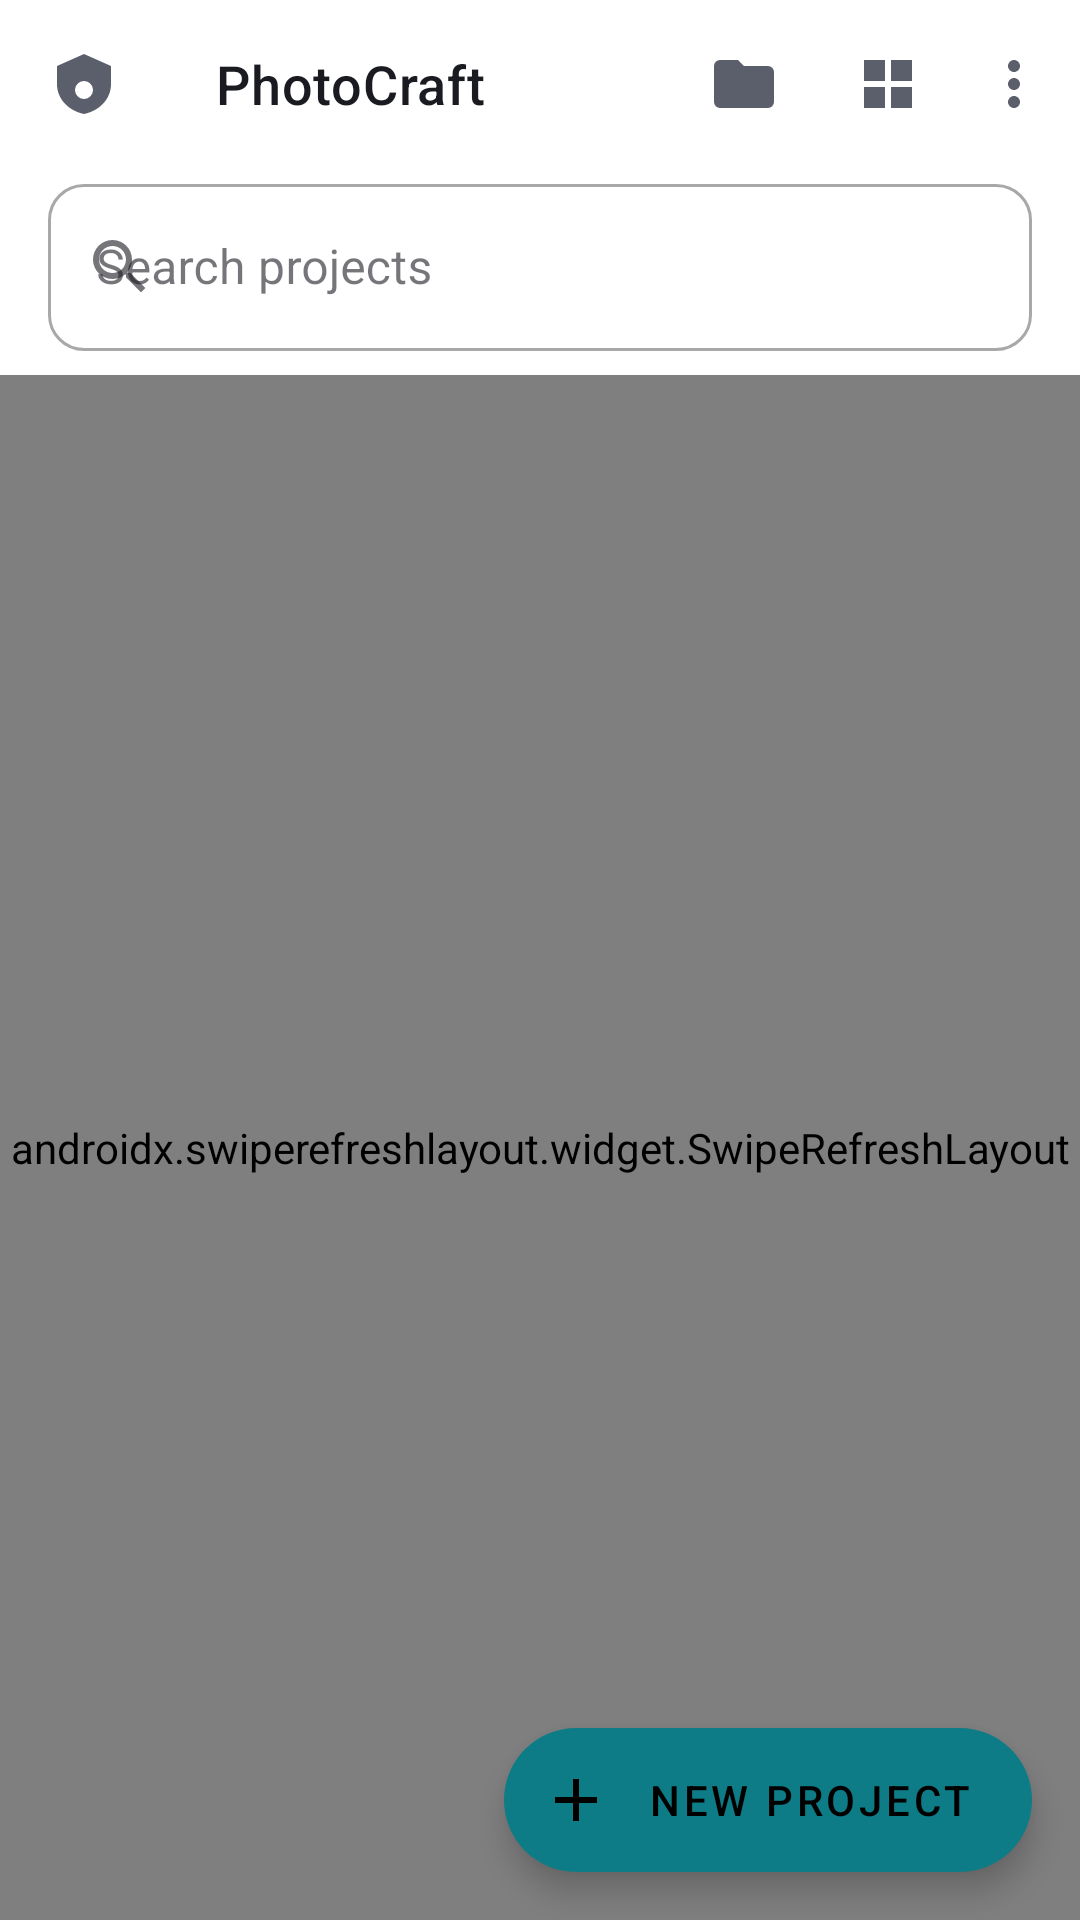

Android layout source for this screen:
<!-- AndroidManifest.xml: activity theme Theme.PhotoCraft -->
<!-- res/layout/activity_home.xml -->
<?xml version="1.0" encoding="utf-8"?>
<androidx.coordinatorlayout.widget.CoordinatorLayout
    xmlns:android="http://schemas.android.com/apk/res/android"
    xmlns:app="http://schemas.android.com/apk/res-auto"
    xmlns:tools="http://schemas.android.com/tools"
    android:id="@+id/homeRoot"
    android:layout_width="match_parent"
    android:layout_height="match_parent"
    android:background="?android:attr/colorBackground"
    tools:context=".ui.home.HomeActivity">

    <com.google.android.material.appbar.AppBarLayout
        android:id="@+id/appBar"
        android:layout_width="match_parent"
        android:layout_height="wrap_content"
        android:background="@color/pc_surface"
        app:liftOnScroll="true">

        <com.google.android.material.appbar.MaterialToolbar
            android:id="@+id/toolbar"
            android:layout_width="match_parent"
            android:layout_height="?attr/actionBarSize"
            app:title="@string/title_home"
            app:titleTextAppearance="@style/TextAppearance.PhotoCraft.ToolbarTitle"
            app:menu="@menu/menu_home"
            app:navigationIcon="@drawable/ic_brand"
            app:navigationContentDescription="@string/app_name" />

        <com.google.android.material.textfield.TextInputLayout
            android:id="@+id/searchBox"
            style="@style/Widget.MaterialComponents.TextInputLayout.OutlinedBox"
            android:layout_width="match_parent"
            android:layout_height="wrap_content"
            android:layout_marginStart="@dimen/screen_gutter"
            android:layout_marginEnd="@dimen/screen_gutter"
            android:layout_marginBottom="@dimen/space_2"
            android:hint="@string/home_search_hint"
            app:boxCornerRadiusBottomEnd="@dimen/control_radius"
            app:boxCornerRadiusBottomStart="@dimen/control_radius"
            app:boxCornerRadiusTopEnd="@dimen/control_radius"
            app:boxCornerRadiusTopStart="@dimen/control_radius"
            app:startIconDrawable="@drawable/ic_search">

            <com.google.android.material.textfield.TextInputEditText
                android:id="@+id/searchInput"
                android:layout_width="match_parent"
                android:layout_height="wrap_content"
                android:imeOptions="actionSearch"
                android:inputType="text"
                android:singleLine="true" />
        </com.google.android.material.textfield.TextInputLayout>
    </com.google.android.material.appbar.AppBarLayout>

    <androidx.swiperefreshlayout.widget.SwipeRefreshLayout
        android:id="@+id/swipeRefresh"
        android:layout_width="match_parent"
        android:layout_height="match_parent"
        app:layout_behavior="@string/appbar_scrolling_view_behavior">

        <FrameLayout
            android:layout_width="match_parent"
            android:layout_height="match_parent">

            <androidx.recyclerview.widget.RecyclerView
                android:id="@+id/recycler"
                android:layout_width="match_parent"
                android:layout_height="match_parent"
                android:clipToPadding="false"
                android:paddingStart="@dimen/screen_gutter"
                android:paddingEnd="@dimen/screen_gutter"
                android:paddingTop="@dimen/space_2"
                android:paddingBottom="@dimen/space_12"
                tools:listitem="@layout/item_project_card" />

            <LinearLayout
                android:id="@+id/emptyState"
                android:layout_width="match_parent"
                android:layout_height="wrap_content"
                android:layout_gravity="center"
                android:layout_marginStart="@dimen/space_8"
                android:layout_marginEnd="@dimen/space_8"
                android:gravity="center"
                android:orientation="vertical"
                android:visibility="gone"
                tools:visibility="visible">

                <ImageView
                    android:layout_width="72dp"
                    android:layout_height="72dp"
                    android:contentDescription="@string/home_empty_title"
                    android:src="@drawable/ic_image"
                    app:tint="@color/pc_text_disabled" />

                <TextView
                    android:id="@+id/emptyTitle"
                    android:layout_width="wrap_content"
                    android:layout_height="wrap_content"
                    android:layout_marginTop="@dimen/space_4"
                    android:text="@string/home_empty_title"
                    android:textAppearance="@style/TextAppearance.PhotoCraft.Headline" />

                <TextView
                    android:id="@+id/emptyBody"
                    android:layout_width="wrap_content"
                    android:layout_height="wrap_content"
                    android:layout_marginTop="@dimen/space_2"
                    android:gravity="center"
                    android:maxWidth="@dimen/text_column_max"
                    android:text="@string/home_empty_body"
                    android:textAppearance="@style/TextAppearance.PhotoCraft.Body" />
            </LinearLayout>
        </FrameLayout>
    </androidx.swiperefreshlayout.widget.SwipeRefreshLayout>

    <com.google.android.material.floatingactionbutton.ExtendedFloatingActionButton
        android:id="@+id/fabNew"
        android:layout_width="wrap_content"
        android:layout_height="wrap_content"
        android:layout_gravity="bottom|end"
        android:layout_margin="@dimen/screen_gutter"
        android:contentDescription="@string/home_new_project"
        android:text="@string/home_new_project"
        app:icon="@drawable/ic_add" />

</androidx.coordinatorlayout.widget.CoordinatorLayout>
<!-- res/layout/item_project_card.xml (included above) -->
<?xml version="1.0" encoding="utf-8"?>
<com.google.android.material.card.MaterialCardView
    xmlns:android="http://schemas.android.com/apk/res/android"
    xmlns:app="http://schemas.android.com/apk/res-auto"
    xmlns:tools="http://schemas.android.com/tools"
    style="@style/Widget.PhotoCraft.Card"
    android:layout_width="match_parent"
    android:layout_height="wrap_content"
    android:layout_margin="@dimen/space_1"
    android:clickable="true"
    android:focusable="true"
    app:cardBackgroundColor="@color/pc_surface">

    <LinearLayout
        android:layout_width="match_parent"
        android:layout_height="wrap_content"
        android:orientation="vertical">

        <FrameLayout
            android:layout_width="match_parent"
            android:layout_height="@dimen/thumbnail_height"
            android:background="@color/pc_canvas_backdrop">

            <ImageView
                android:id="@+id/thumb"
                android:layout_width="match_parent"
                android:layout_height="match_parent"
                android:contentDescription="@string/a11y_thumbnail"
                android:scaleType="centerCrop"
                tools:src="@drawable/ic_image" />

            <View
                android:id="@+id/thumbScrim"
                android:layout_width="match_parent"
                android:layout_height="match_parent"
                android:background="@color/pc_scrim"
                android:visibility="gone" />
        </FrameLayout>

        <LinearLayout
            android:layout_width="match_parent"
            android:layout_height="wrap_content"
            android:gravity="center_vertical"
            android:orientation="horizontal"
            android:paddingStart="@dimen/space_3"
            android:paddingEnd="@dimen/space_1"
            android:paddingTop="@dimen/space_2"
            android:paddingBottom="@dimen/space_2">

            <LinearLayout
                android:layout_width="0dp"
                android:layout_height="wrap_content"
                android:layout_weight="1"
                android:orientation="vertical">

                <TextView
                    android:id="@+id/name"
                    android:layout_width="wrap_content"
                    android:layout_height="wrap_content"
                    android:ellipsize="end"
                    android:maxLines="1"
                    android:textAppearance="@style/TextAppearance.PhotoCraft.Title"
                    tools:text="Sunset poster" />

                <TextView
                    android:id="@+id/meta"
                    android:layout_width="wrap_content"
                    android:layout_height="wrap_content"
                    android:maxLines="1"
                    android:textAppearance="@style/TextAppearance.PhotoCraft.Caption"
                    tools:text="1080 × 1350 · Edited 2 h ago" />
            </LinearLayout>

            <ImageButton
                android:id="@+id/overflow"
                android:layout_width="@dimen/touch_target"
                android:layout_height="@dimen/touch_target"
                android:background="?attr/selectableItemBackgroundBorderless"
                android:contentDescription="@string/home_menu_rename"
                android:src="@drawable/ic_adjust"
                app:tint="@color/pc_text_secondary" />
        </LinearLayout>
    </LinearLayout>
</com.google.android.material.card.MaterialCardView>
<!-- resources referenced by this layout -->
<resources>
  <color name="pc_canvas_backdrop">#2A2C33</color>
  <color name="pc_scrim">#99000000</color>
  <color name="pc_surface">#FFFFFF</color>
  <color name="pc_text_disabled">#A0A3AE</color>
  <color name="pc_text_secondary">#5B5E6B</color>
  <dimen name="control_radius">12dp</dimen>
  <dimen name="screen_gutter">16dp</dimen>
  <dimen name="space_1">4dp</dimen>
  <dimen name="space_12">48dp</dimen>
  <dimen name="space_2">8dp</dimen>
  <dimen name="space_3">12dp</dimen>
  <dimen name="space_4">16dp</dimen>
  <dimen name="space_8">32dp</dimen>
  <dimen name="text_column_max">640dp</dimen>
  <dimen name="thumbnail_height">132dp</dimen>
  <dimen name="touch_target">48dp</dimen>
  <string name="a11y_thumbnail">Project thumbnail</string>
  <string name="app_name">PhotoCraft</string>
  <string name="home_empty_body">Create a blank canvas, start from a social-media template, or import a photo to begin.</string>
  <string name="home_empty_title">No projects yet</string>
  <string name="home_menu_rename">Rename</string>
  <string name="home_new_project">New project</string>
  <string name="home_search_hint">Search projects</string>
  <string name="title_home">PhotoCraft</string>
  <style name="TextAppearance.PhotoCraft.Body" parent="TextAppearance.MaterialComponents.Body2">
          <item name="android:textSize">14sp</item>
          <item name="android:textColor">@color/pc_text_secondary</item>
      </style>
  <style name="TextAppearance.PhotoCraft.Caption" parent="TextAppearance.MaterialComponents.Caption">
          <item name="android:textSize">12sp</item>
          <item name="android:textColor">@color/pc_text_secondary</item>
      </style>
  <style name="TextAppearance.PhotoCraft.Headline" parent="TextAppearance.MaterialComponents.Headline6">
          <item name="android:textSize">20sp</item>
          <item name="android:textColor">@color/pc_text_primary</item>
      </style>
  <style name="TextAppearance.PhotoCraft.Title" parent="TextAppearance.MaterialComponents.Subtitle1">
          <item name="android:textSize">16sp</item>
          <item name="android:textColor">@color/pc_text_primary</item>
      </style>
  <style name="TextAppearance.PhotoCraft.ToolbarTitle" parent="TextAppearance.MaterialComponents.Headline6">
          <item name="android:textSize">18sp</item>
          <item name="android:textColor">@color/pc_text_primary</item>
      </style>
  <color name="pc_text_primary">#1A1B21</color>
  <dimen name="card_radius">16dp</dimen>
  <dimen name="elevation_card">2dp</dimen>
  <color name="colorPrimary">@color/pc_primary</color>
  <color name="colorPrimaryDark">@color/pc_primary_dark</color>
  <color name="colorAccent">@color/pc_secondary</color>
  <color name="pc_secondary">#0E7C86</color>
  <color name="colorSurface">@color/pc_surface</color>
  <color name="colorOnSurface">@color/pc_text_primary</color>
  <color name="colorError">@color/pc_state_error</color>
  <color name="colorOnPrimary">@color/pc_on_primary</color>
  <color name="colorControlNormal">@color/pc_text_secondary</color>
  <color name="colorControlActivated">@color/pc_primary</color>
  <color name="colorBackground">@color/pc_background</color>
  <color name="statusBarColor">@color/pc_surface</color>
  <style name="Widget.PhotoCraft.Toolbar" parent="Widget.MaterialComponents.Toolbar">
          <item name="android:background">@color/pc_topbar</item>
          <item name="titleTextAppearance">@style/TextAppearance.PhotoCraft.ToolbarTitle</item>
      </style>
  <color name="pc_primary">#1B5CF4</color>
  <color name="pc_primary_dark">#0B3FA8</color>
  <color name="pc_state_error">#B3261E</color>
  <color name="pc_on_primary">#FFFFFF</color>
  <color name="pc_background">#F7F8FC</color>
  <color name="pc_topbar">#FFFFFF</color>
</resources>
